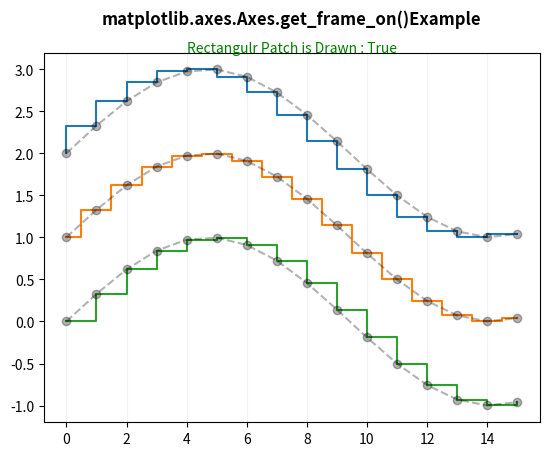

Source code (Python):
# Implementation of matplotlib function
import numpy as np
import matplotlib.pyplot as plt

x = np.arange(16)
y = np.sin(x / 3)

fig, ax = plt.subplots()

ax.step(x, y + 2, label='pre (default)')
ax.plot(x, y + 2, 'o--', color='black', alpha=0.3)

ax.step(x, y + 1, where='mid', label='mid')
ax.plot(x, y + 1, 'o--', color='black', alpha=0.3)

ax.step(x, y, where='post', label='post')
ax.plot(x, y, 'o--', color='black', alpha=0.3)

ax.grid(axis='x', color='0.95')

x = ax.get_frame_on()
ax.text(4, 3.2, "Rectangulr Patch is Drawn : " + str(x),
        style='italic', fontsize=10, color="green")

ax.set_title('matplotlib.axes.Axes.get_frame_on()\
Example\n', fontsize=12, fontweight='bold')
plt.show()
